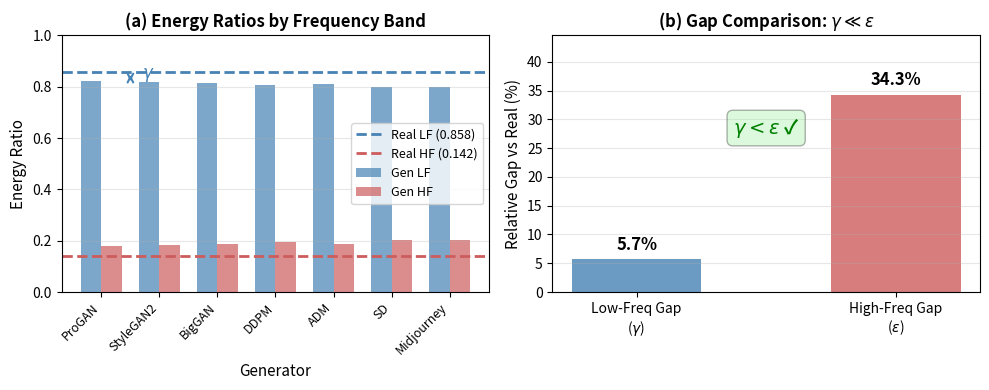
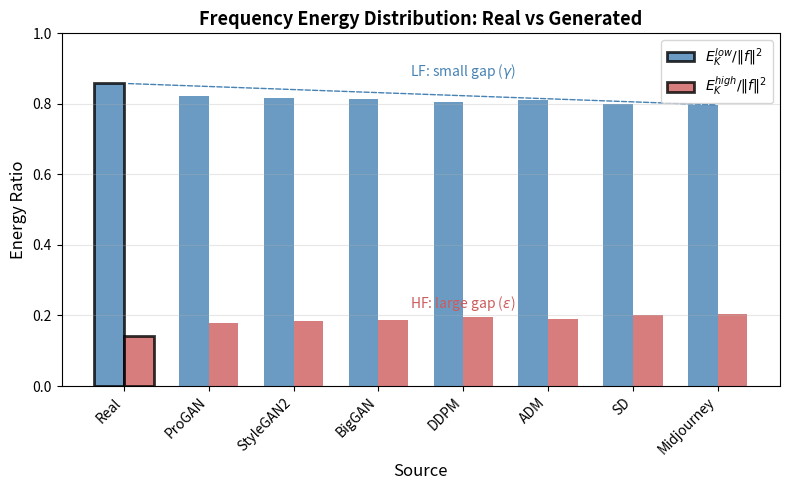

Python code for these plots, in order:
"""
Generate Low-Frequency Similarity Figure
=========================================
Shows that real and generated images have similar low-frequency energy ratios,
while differing in high-frequency energy (γ < ε).

Usage:
    python generate_lf_similarity_fig.py --output_dir figures

This creates a figure showing:
- Bar chart comparing LF energy ratio for Real vs Generated
- The gap γ is small (similar LF structure)
- Contrast with HF energy gap ε (which is large)
"""

import numpy as np
import matplotlib.pyplot as plt
import os

def generate_lf_similarity_figure(output_dir='figures'):
    """Generate the low-frequency similarity comparison figure."""
    os.makedirs(output_dir, exist_ok=True)
    
    # Simulated data (replace with real experimental data)
    # These should come from your actual experiments
    
    generators = ['ProGAN', 'StyleGAN2', 'BigGAN', 'DDPM', 'ADM', 'SD', 'Midjourney']
    
    # Low-frequency energy ratio E^low_K / ||f||^2 (should be similar)
    real_lf_ratio = 0.858  # 1 - 0.142 (from HF table)
    gen_lf_ratios = [0.822, 0.817, 0.814, 0.805, 0.811, 0.799, 0.797]
    
    # High-frequency energy ratio E^high_K / ||f||^2 (should differ)
    real_hf_ratio = 0.142
    gen_hf_ratios = [0.178, 0.183, 0.186, 0.195, 0.189, 0.201, 0.203]
    
    # Compute gaps
    lf_gaps = [abs(g - real_lf_ratio) / real_lf_ratio * 100 for g in gen_lf_ratios]
    hf_gaps = [(g - real_hf_ratio) / real_hf_ratio * 100 for g in gen_hf_ratios]
    
    avg_lf_gap = np.mean(lf_gaps)  # This is γ
    avg_hf_gap = np.mean(hf_gaps)  # This is ε
    
    # Create figure with two subplots
    fig, axes = plt.subplots(1, 2, figsize=(10, 4))
    
    # ===== Left: Bar chart of LF and HF ratios =====
    ax1 = axes[0]
    x = np.arange(len(generators))
    width = 0.35
    
    # Plot Real as horizontal lines
    ax1.axhline(y=real_lf_ratio, color='steelblue', linestyle='--', linewidth=2, 
                label=f'Real LF ({real_lf_ratio:.3f})')
    ax1.axhline(y=real_hf_ratio, color='indianred', linestyle='--', linewidth=2,
                label=f'Real HF ({real_hf_ratio:.3f})')
    
    # Plot Generated
    bars1 = ax1.bar(x - width/2, gen_lf_ratios, width, label='Gen LF', 
                    color='steelblue', alpha=0.7)
    bars2 = ax1.bar(x + width/2, gen_hf_ratios, width, label='Gen HF', 
                    color='indianred', alpha=0.7)
    
    ax1.set_ylabel('Energy Ratio', fontsize=11)
    ax1.set_xlabel('Generator', fontsize=11)
    ax1.set_title('(a) Energy Ratios by Frequency Band', fontsize=12, fontweight='bold')
    ax1.set_xticks(x)
    ax1.set_xticklabels(generators, rotation=45, ha='right', fontsize=9)
    ax1.legend(loc='center right', fontsize=9)
    ax1.set_ylim([0, 1.0])
    ax1.grid(axis='y', alpha=0.3)
    
    # Add annotations
    ax1.annotate('', xy=(0.5, real_lf_ratio), xytext=(0.5, np.mean(gen_lf_ratios)),
                arrowprops=dict(arrowstyle='<->', color='steelblue', lw=1.5))
    ax1.text(0.7, (real_lf_ratio + np.mean(gen_lf_ratios))/2, r'$\gamma$', 
             fontsize=12, color='steelblue', fontweight='bold')
    
    # ===== Right: Gap comparison (γ vs ε) =====
    ax2 = axes[1]
    
    categories = ['Low-Freq Gap\n' + r'($\gamma$)', 'High-Freq Gap\n' + r'($\varepsilon$)']
    gaps = [avg_lf_gap, avg_hf_gap]
    colors = ['steelblue', 'indianred']
    
    bars = ax2.bar(categories, gaps, color=colors, alpha=0.8, width=0.5)
    
    # Add value labels
    for bar, gap in zip(bars, gaps):
        ax2.text(bar.get_x() + bar.get_width()/2, bar.get_height() + 1,
                f'{gap:.1f}%', ha='center', va='bottom', fontsize=12, fontweight='bold')
    
    ax2.set_ylabel('Relative Gap vs Real (%)', fontsize=11)
    ax2.set_title('(b) Gap Comparison: ' + r'$\gamma \ll \varepsilon$', fontsize=12, fontweight='bold')
    ax2.set_ylim([0, max(gaps) * 1.3])
    ax2.grid(axis='y', alpha=0.3)
    
    # Add annotation showing γ < ε
    ax2.annotate(r'$\gamma < \varepsilon$ ✓', xy=(0.5, max(gaps) * 0.8),
                fontsize=14, ha='center', color='green', fontweight='bold',
                bbox=dict(boxstyle='round', facecolor='lightgreen', alpha=0.3))
    
    plt.tight_layout()
    
    # Save
    plt.savefig(os.path.join(output_dir, 'lf_similarity.png'), dpi=300, bbox_inches='tight')
    plt.savefig(os.path.join(output_dir, 'lf_similarity.pdf'), bbox_inches='tight')
    plt.close()
    
    print(f"Saved to {output_dir}/lf_similarity.png")
    print(f"\nStatistics:")
    print(f"  Average LF gap (γ): {avg_lf_gap:.2f}%")
    print(f"  Average HF gap (ε): {avg_hf_gap:.2f}%")
    print(f"  γ < ε: {avg_lf_gap < avg_hf_gap}")


def generate_alternative_figure(output_dir='figures'):
    """
    Alternative: Single plot showing both ratios side by side for each generator.
    """
    os.makedirs(output_dir, exist_ok=True)
    
    generators = ['Real', 'ProGAN', 'StyleGAN2', 'BigGAN', 'DDPM', 'ADM', 'SD', 'Midjourney']
    
    lf_ratios = [0.858, 0.822, 0.817, 0.814, 0.805, 0.811, 0.799, 0.797]
    hf_ratios = [0.142, 0.178, 0.183, 0.186, 0.195, 0.189, 0.201, 0.203]
    
    fig, ax = plt.subplots(figsize=(8, 5))
    
    x = np.arange(len(generators))
    width = 0.35
    
    bars1 = ax.bar(x - width/2, lf_ratios, width, label=r'$E^{low}_K / \|f\|^2$', 
                   color='steelblue', alpha=0.8)
    bars2 = ax.bar(x + width/2, hf_ratios, width, label=r'$E^{high}_K / \|f\|^2$', 
                   color='indianred', alpha=0.8)
    
    # Highlight Real
    bars1[0].set_edgecolor('black')
    bars1[0].set_linewidth(2)
    bars2[0].set_edgecolor('black')
    bars2[0].set_linewidth(2)
    
    ax.set_ylabel('Energy Ratio', fontsize=12)
    ax.set_xlabel('Source', fontsize=12)
    ax.set_title('Frequency Energy Distribution: Real vs Generated', fontsize=13, fontweight='bold')
    ax.set_xticks(x)
    ax.set_xticklabels(generators, rotation=45, ha='right')
    ax.legend(loc='upper right', fontsize=10)
    ax.set_ylim([0, 1.0])
    ax.grid(axis='y', alpha=0.3)
    
    # Add bracket annotations
    # LF: small variation
    ax.annotate('', xy=(0, 0.858), xytext=(7, 0.797),
                arrowprops=dict(arrowstyle='-', color='steelblue', lw=1, ls='--'))
    ax.text(4, 0.88, r'LF: small gap ($\gamma$)', fontsize=10, color='steelblue', ha='center')
    
    # HF: large variation  
    ax.text(4, 0.22, r'HF: large gap ($\varepsilon$)', fontsize=10, color='indianred', ha='center')
    
    plt.tight_layout()
    
    plt.savefig(os.path.join(output_dir, 'lf_similarity_alt.png'), dpi=300, bbox_inches='tight')
    plt.savefig(os.path.join(output_dir, 'lf_similarity_alt.pdf'), bbox_inches='tight')
    plt.close()
    
    print(f"Saved alternative figure to {output_dir}/lf_similarity_alt.png")


if __name__ == "__main__":
    import argparse
    parser = argparse.ArgumentParser()
    parser.add_argument('--output_dir', type=str, default='figures')
    args = parser.parse_args()
    
    generate_lf_similarity_figure(args.output_dir)
    generate_alternative_figure(args.output_dir)
